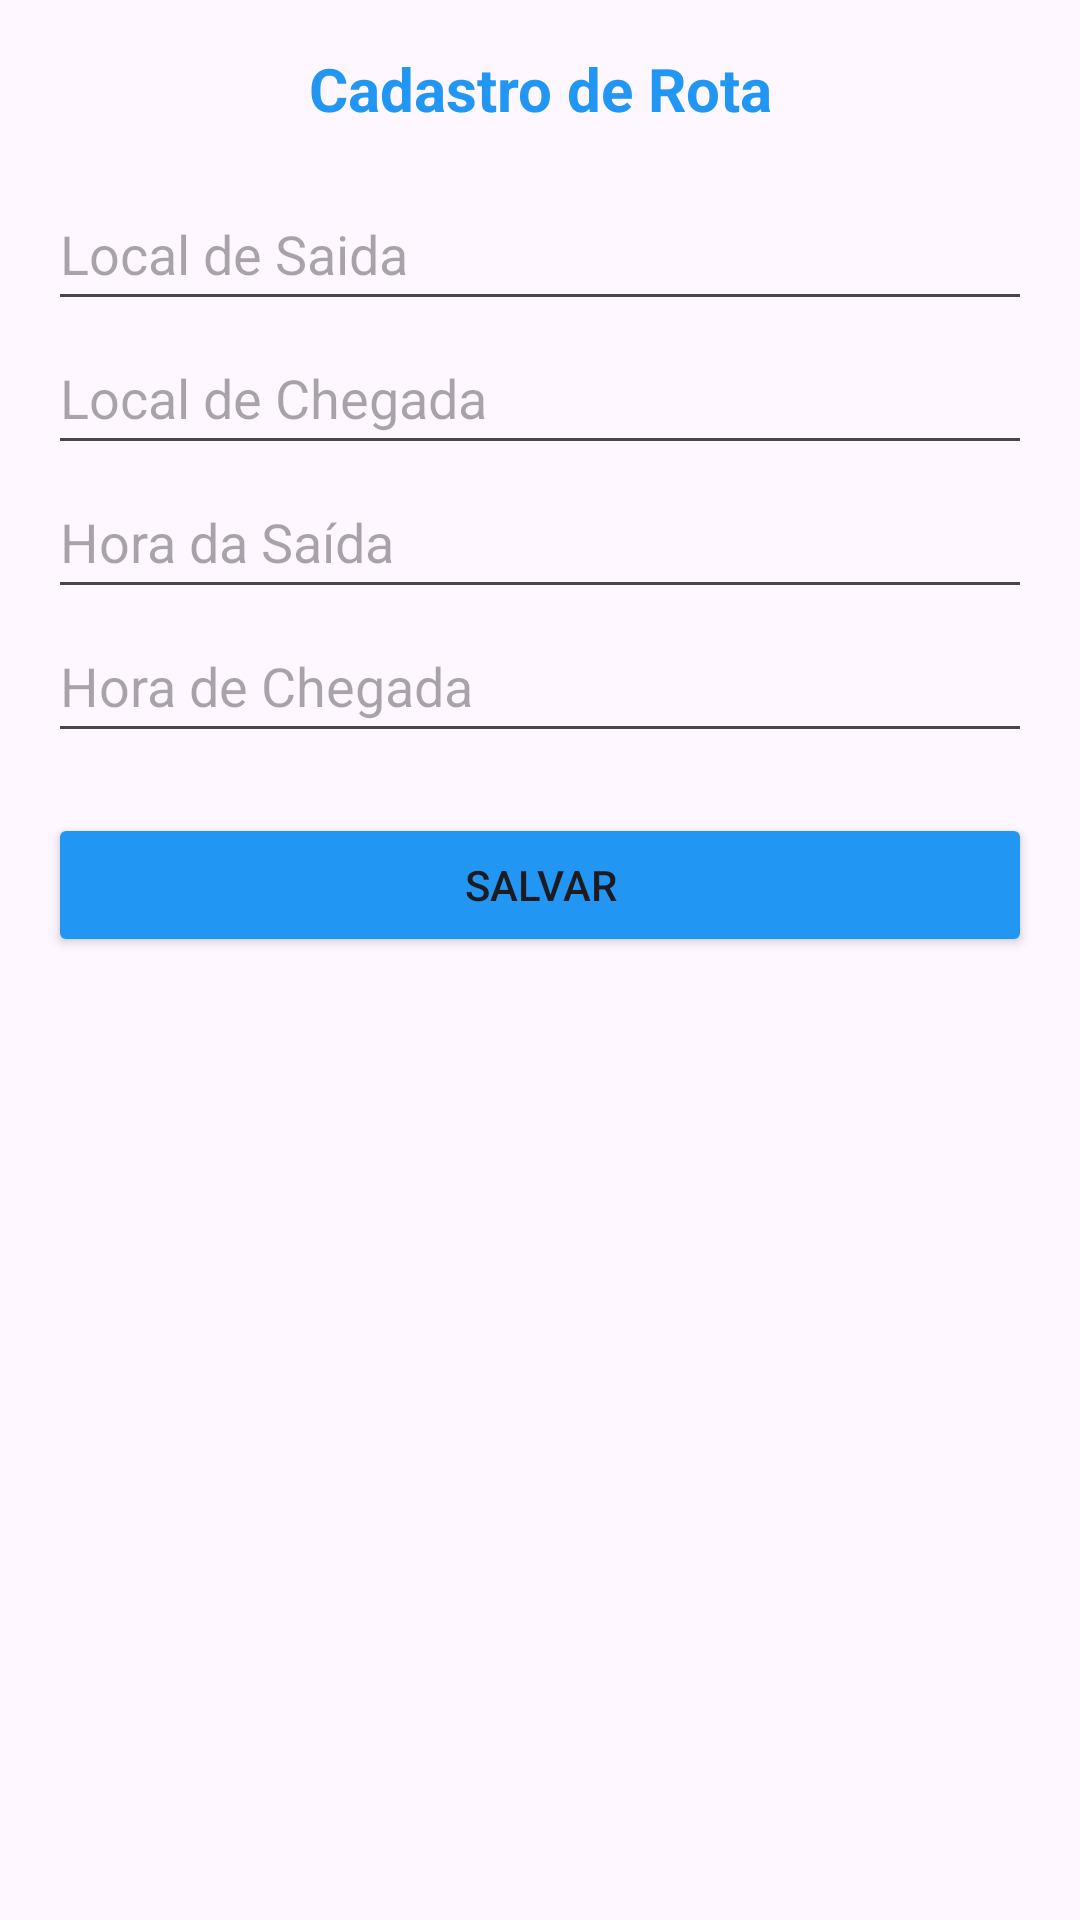

Android layout source for this screen:
<!-- AndroidManifest.xml: application theme Theme.Projeto_semestral_xml -->
<!-- res/layout/cadastro_rota.xml -->
<?xml version="1.0" encoding="utf-8"?>
<ScrollView xmlns:android="http://schemas.android.com/apk/res/android"
    xmlns:tools="http://schemas.android.com/tools"
    android:layout_width="match_parent"
    android:layout_height="match_parent"
    tools:context=".CadastroRotaActivity">

    <LinearLayout
        android:layout_width="match_parent"
        android:layout_height="wrap_content"
        android:orientation="vertical"
        android:padding="16dp">

        
        <TextView
            android:id="@+id/txtTituloRota"
            android:layout_width="match_parent"
            android:layout_height="wrap_content"
            android:text="Cadastro de Rota"
            android:textSize="20sp"
            android:textStyle="bold"
            android:textColor="#2196F3"
            android:gravity="center"
            android:layout_marginBottom="16dp" />


        
        <EditText
            android:id="@+id/edtLocalSaida"
            android:layout_width="match_parent"
            android:layout_height="wrap_content"
            android:hint="Local de Saida"
            android:inputType="text"
            android:minHeight="48dp" />

        
        <EditText
            android:id="@+id/edtLocalChegada"
            android:layout_width="match_parent"
            android:layout_height="wrap_content"
            android:hint="Local de Chegada"
            android:inputType="text"
            android:minHeight="48dp" />

        
        <EditText
            android:id="@+id/edtHoraSaida"
            android:layout_width="match_parent"
            android:layout_height="wrap_content"
            android:hint="Hora da Saída"
            android:inputType="time"
            android:minHeight="48dp" />

        
        <EditText
            android:id="@+id/edtHoraChegada"
            android:layout_width="match_parent"
            android:layout_height="wrap_content"
            android:hint="Hora de Chegada"
            android:inputType="time"
            android:minHeight="48dp" />

        
        <Button
            android:id="@+id/btnSalvar"
            android:layout_width="match_parent"
            android:layout_height="wrap_content"
            android:text="Salvar"
            android:layout_marginTop="20dp"
            android:backgroundTint="#2196F3"
            android:minHeight="48dp" />

    </LinearLayout>
</ScrollView>
<!-- resources referenced by this layout -->
<resources>
  <style name="Theme.Projeto_semestral_xml" parent="Base.Theme.Projeto_semestral_xml" />
  <style name="Base.Theme.Projeto_semestral_xml" parent="Theme.Material3.DayNight.NoActionBar">
          
          
      </style>
</resources>
